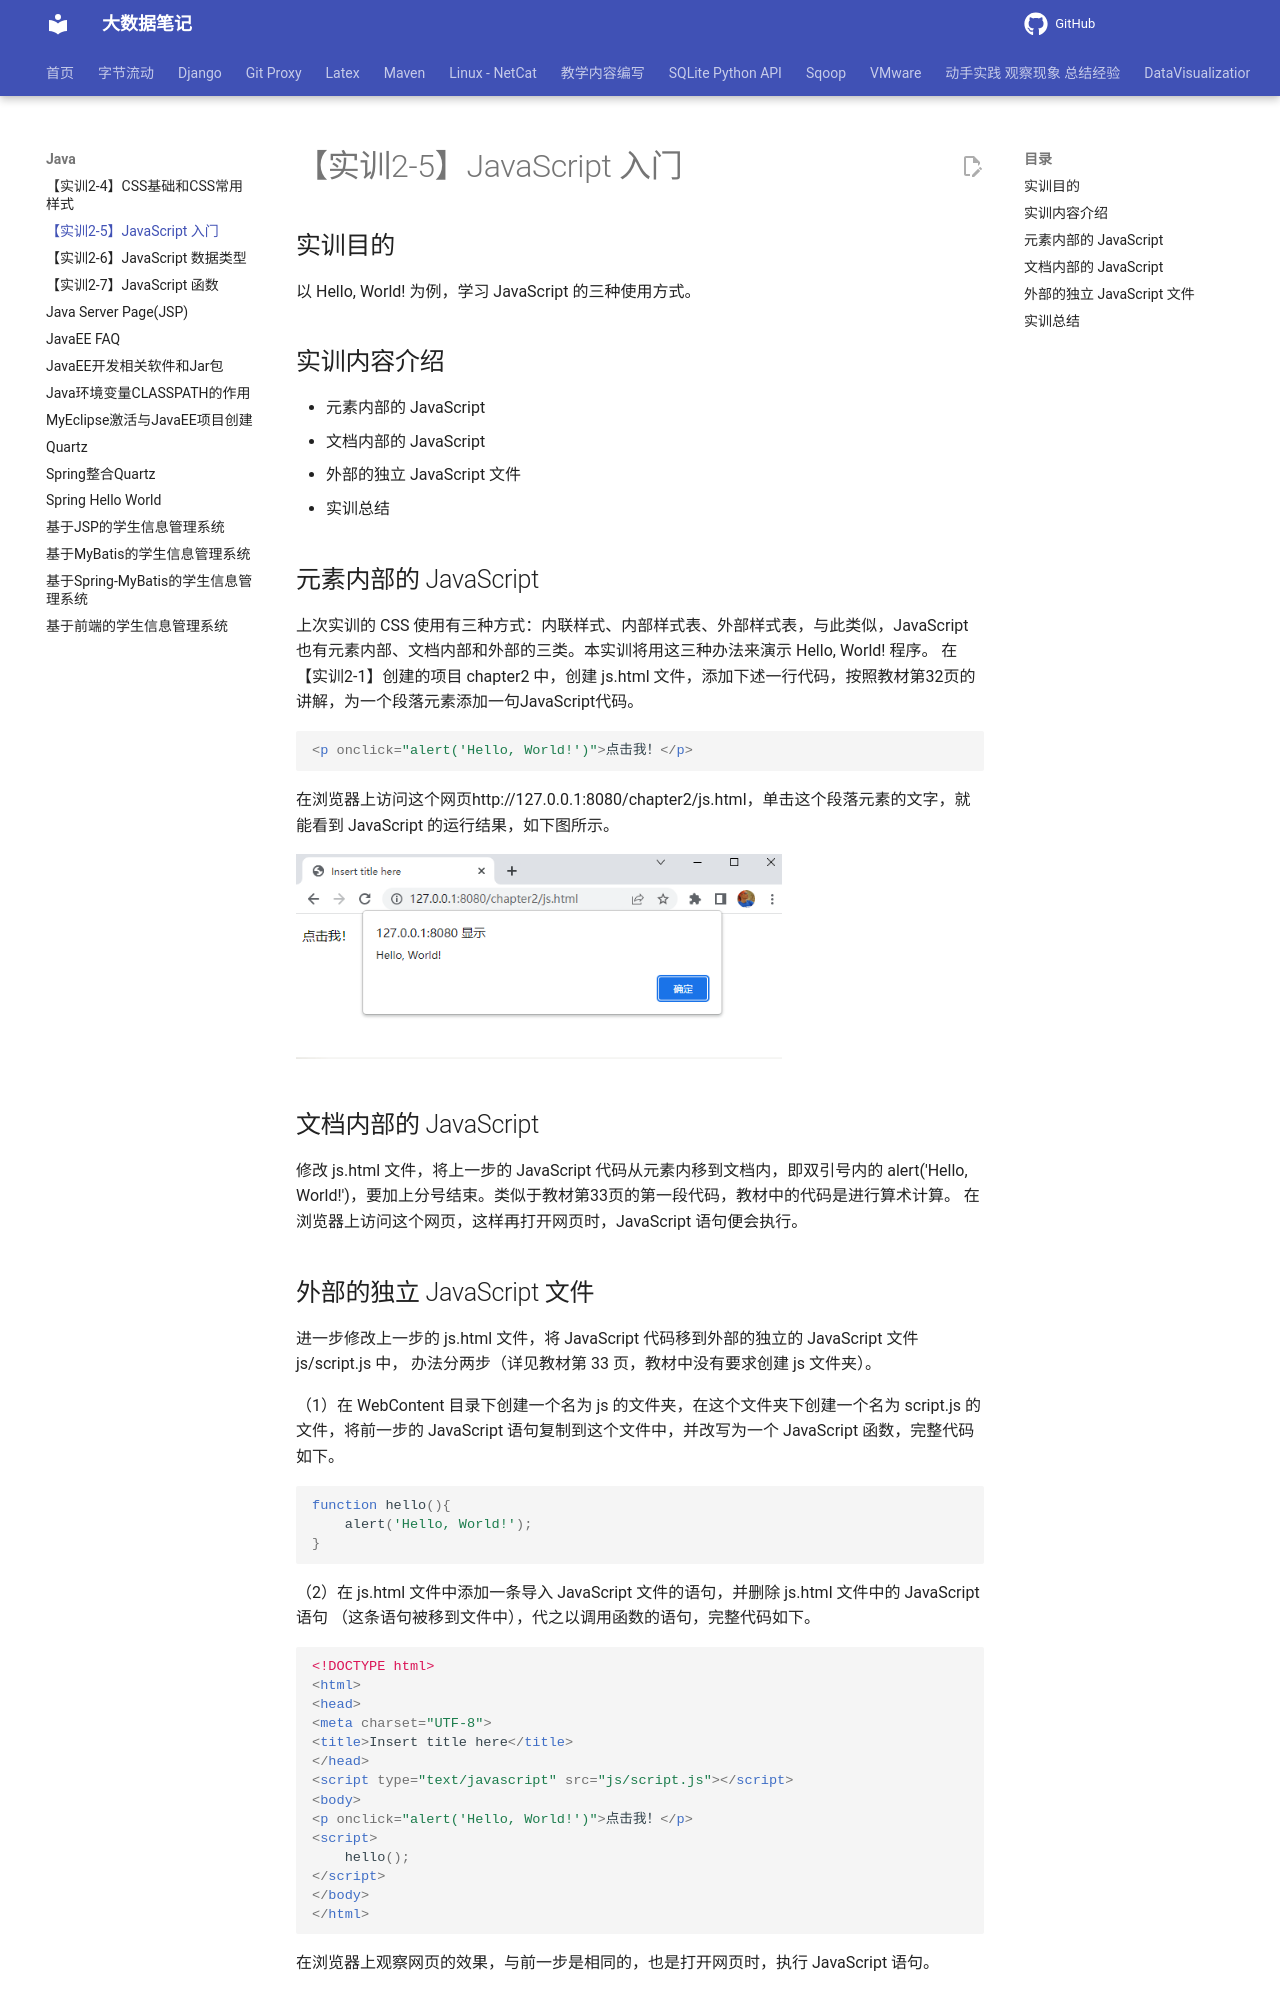

repository: QingYuanQu/studybigdata · page: Java/2-5 JavaScript入门/index.html · generator: mkdocs

---
title: 【实训2-5】JavaScript 入门
date: 2023-03-21 18:14:00
categories:
- JavaEE 
tags:
- JavaEE 
---

#       【实训2-5】JavaScript 入门

## 实训目的

以 Hello, World! 为例，学习 JavaScript 的三种使用方式。     

## 实训内容介绍

- 元素内部的 JavaScript
- 文档内部的 JavaScript
- 外部的独立 JavaScript 文件
- 实训总结

## 元素内部的 JavaScript

 上次实训的 CSS 使用有三种方式：内联样式、内部样式表、外部样式表，与此类似，JavaScript 也有元素内部、文档内部和外部的三类。本实训将用这三种办法来演示 Hello, World! 程序。 在【实训2-1】创建的项目 chapter2 中，创建 js.html 文件，添加下述一行代码，按照教材第32页的讲解，为一个段落元素添加一句JavaScript代码。 

```html
<p onclick="alert('Hello, World!')">点击我！</p>
```
在浏览器上访问这个网页http://127.0.0.1:8080/chapter2/js.html，单击这个段落元素的文字，就能看到 JavaScript 的运行结果，如下图所示。

![1679393173218](img/JavaScript入门/1679393173218.png)

## 文档内部的 JavaScript

 修改 js.html 文件，将上一步的 JavaScript 代码从元素内移到文档内，即双引号内的 alert('Hello, World!')，要加上分号结束。类似于教材第33页的第一段代码，教材中的代码是进行算术计算。 在浏览器上访问这个网页，这样再打开网页时，JavaScript 语句便会执行。
